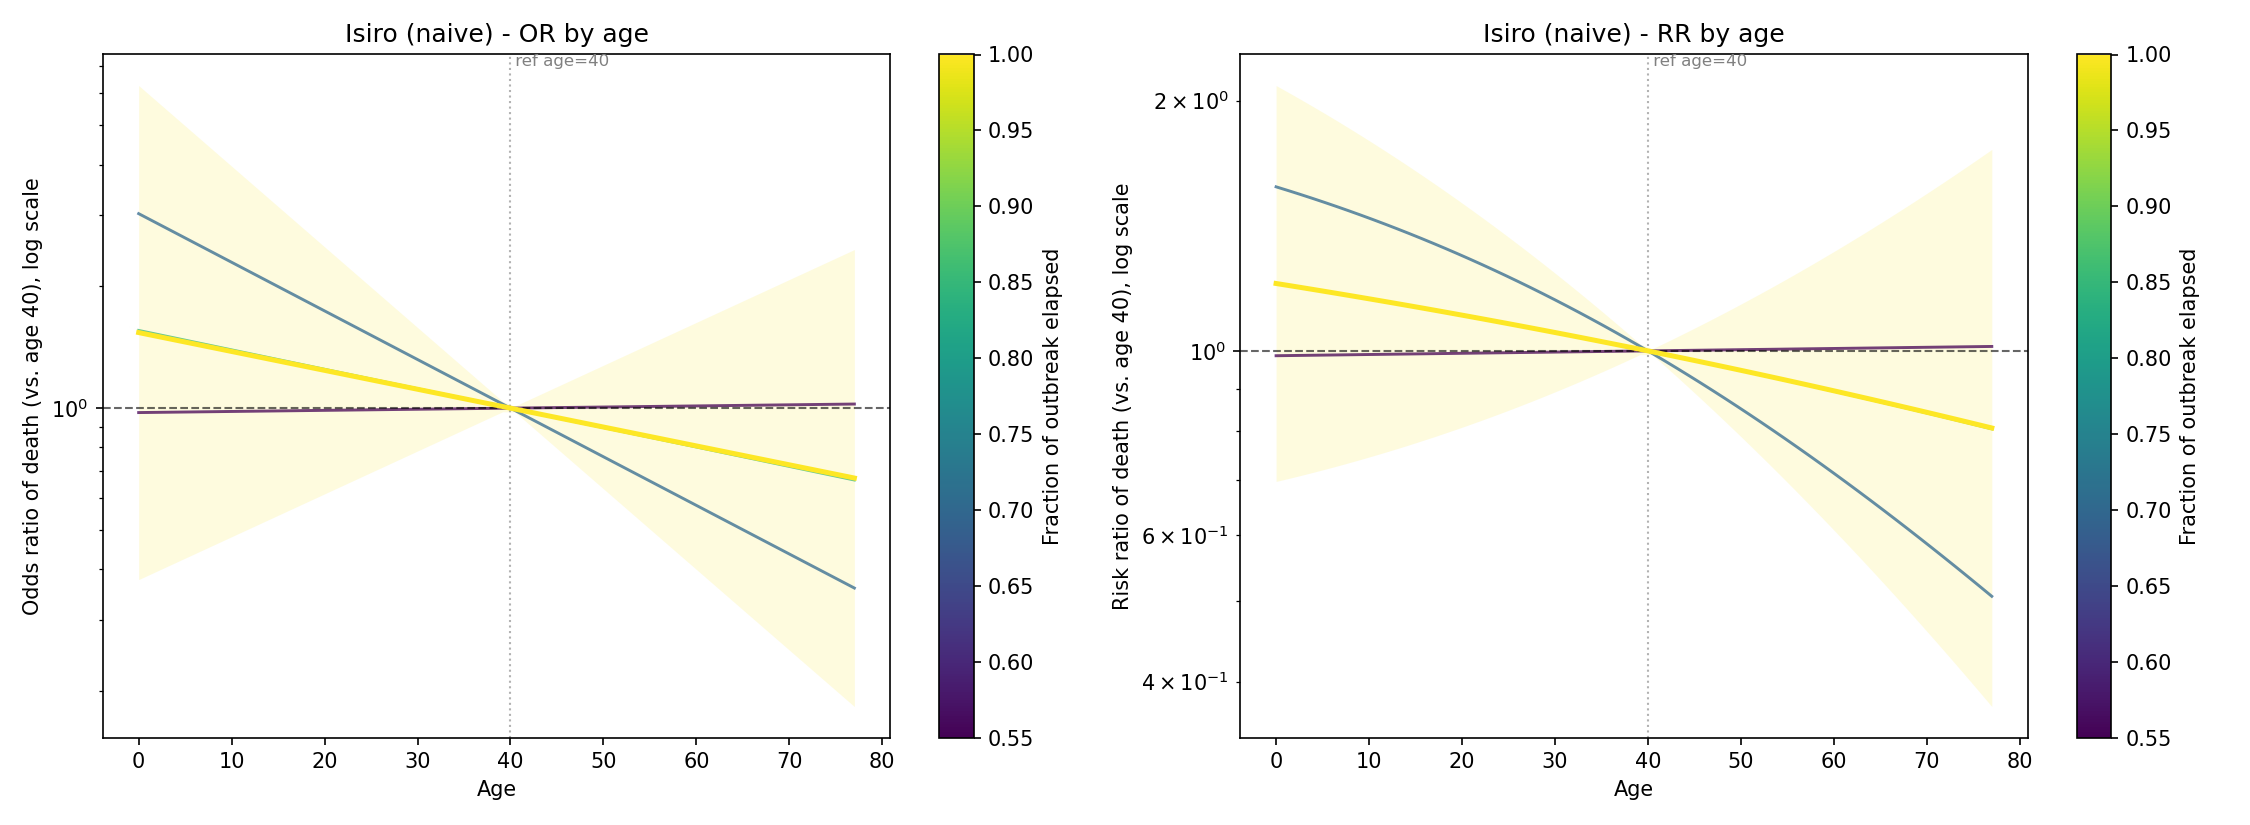

The data file committed next to this chart (first rows):
age, ref_age, cfr, odds_ratio, or_lower_ci, or_upper_ci, risk_ratio, rr_lower_ci, rr_upper_ci, cutoff, frac, days_since_start, n, n_deaths
0.0, 40.0, 0.4645, 0.9751, 0.1745, 5.449, 0.9867, 0.3928, 2.478, 2012-08-28 00:00:00.000000001, 0.55, 88, 34, 16
1.305, 40.0, 0.4647, 0.9759, 0.1847, 5.155, 0.9871, 0.4051, 2.405, 2012-08-28 00:00:00.000000001, 0.55, 88, 34, 16
2.61, 40.0, 0.4649, 0.9767, 0.1956, 4.878, 0.9875, 0.4178, 2.334, 2012-08-28 00:00:00.000000001, 0.55, 88, 34, 16
3.915, 40.0, 0.4651, 0.9775, 0.207, 4.615, 0.988, 0.4309, 2.265, 2012-08-28 00:00:00.000000001, 0.55, 88, 34, 16
5.22, 40.0, 0.4653, 0.9783, 0.2192, 4.367, 0.9884, 0.4443, 2.199, 2012-08-28 00:00:00.000000001, 0.55, 88, 34, 16
6.525, 40.0, 0.4655, 0.9791, 0.232, 4.132, 0.9888, 0.4582, 2.134, 2012-08-28 00:00:00.000000001, 0.55, 88, 34, 16
7.831, 40.0, 0.4657, 0.9799, 0.2456, 3.91, 0.9893, 0.4725, 2.071, 2012-08-28 00:00:00.000000001, 0.55, 88, 34, 16
9.136, 40.0, 0.4659, 0.9807, 0.26, 3.699, 0.9897, 0.4872, 2.011, 2012-08-28 00:00:00.000000001, 0.55, 88, 34, 16
10.44, 40.0, 0.4662, 0.9815, 0.2752, 3.5, 0.9901, 0.5024, 1.952, 2012-08-28 00:00:00.000000001, 0.55, 88, 34, 16
11.75, 40.0, 0.4664, 0.9823, 0.2914, 3.312, 0.9906, 0.518, 1.894, 2012-08-28 00:00:00.000000001, 0.55, 88, 34, 16
13.05, 40.0, 0.4666, 0.9832, 0.3085, 3.134, 0.991, 0.5341, 1.839, 2012-08-28 00:00:00.000000001, 0.55, 88, 34, 16
14.36, 40.0, 0.4668, 0.984, 0.3265, 2.965, 0.9914, 0.5507, 1.785, 2012-08-28 00:00:00.000000001, 0.55, 88, 34, 16
15.66, 40.0, 0.467, 0.9848, 0.3457, 2.805, 0.9919, 0.5678, 1.733, 2012-08-28 00:00:00.000000001, 0.55, 88, 34, 16
16.97, 40.0, 0.4672, 0.9856, 0.3659, 2.655, 0.9923, 0.5854, 1.682, 2012-08-28 00:00:00.000000001, 0.55, 88, 34, 16
18.27, 40.0, 0.4674, 0.9864, 0.3874, 2.512, 0.9928, 0.6036, 1.633, 2012-08-28 00:00:00.000000001, 0.55, 88, 34, 16
19.58, 40.0, 0.4676, 0.9872, 0.4101, 2.377, 0.9932, 0.6223, 1.585, 2012-08-28 00:00:00.000000001, 0.55, 88, 34, 16
20.88, 40.0, 0.4678, 0.988, 0.4341, 2.249, 0.9936, 0.6415, 1.539, 2012-08-28 00:00:00.000000001, 0.55, 88, 34, 16
22.19, 40.0, 0.468, 0.9888, 0.4596, 2.128, 0.9941, 0.6614, 1.494, 2012-08-28 00:00:00.000000001, 0.55, 88, 34, 16
23.49, 40.0, 0.4682, 0.9896, 0.4865, 2.013, 0.9945, 0.6818, 1.451, 2012-08-28 00:00:00.000000001, 0.55, 88, 34, 16
24.8, 40.0, 0.4684, 0.9905, 0.515, 1.905, 0.9949, 0.7029, 1.408, 2012-08-28 00:00:00.000000001, 0.55, 88, 34, 16
26.1, 40.0, 0.4686, 0.9913, 0.5452, 1.802, 0.9954, 0.7246, 1.367, 2012-08-28 00:00:00.000000001, 0.55, 88, 34, 16
27.41, 40.0, 0.4688, 0.9921, 0.5772, 1.705, 0.9958, 0.7469, 1.328, 2012-08-28 00:00:00.000000001, 0.55, 88, 34, 16
28.71, 40.0, 0.469, 0.9929, 0.611, 1.614, 0.9962, 0.7699, 1.289, 2012-08-28 00:00:00.000000001, 0.55, 88, 34, 16
30.02, 40.0, 0.4692, 0.9937, 0.6468, 1.527, 0.9967, 0.7936, 1.252, 2012-08-28 00:00:00.000000001, 0.55, 88, 34, 16
31.32, 40.0, 0.4694, 0.9945, 0.6847, 1.445, 0.9971, 0.818, 1.215, 2012-08-28 00:00:00.000000001, 0.55, 88, 34, 16
32.63, 40.0, 0.4696, 0.9954, 0.7249, 1.367, 0.9975, 0.8432, 1.18, 2012-08-28 00:00:00.000000001, 0.55, 88, 34, 16
33.93, 40.0, 0.4698, 0.9962, 0.7673, 1.293, 0.998, 0.8691, 1.146, 2012-08-28 00:00:00.000000001, 0.55, 88, 34, 16
35.24, 40.0, 0.47, 0.997, 0.8123, 1.224, 0.9984, 0.8957, 1.113, 2012-08-28 00:00:00.000000001, 0.55, 88, 34, 16
36.54, 40.0, 0.4703, 0.9978, 0.8599, 1.158, 0.9988, 0.9232, 1.081, 2012-08-28 00:00:00.000000001, 0.55, 88, 34, 16
37.85, 40.0, 0.4705, 0.9986, 0.9103, 1.096, 0.9993, 0.9515, 1.049, 2012-08-28 00:00:00.000000001, 0.55, 88, 34, 16
39.15, 40.0, 0.4707, 0.9995, 0.9637, 1.037, 0.9997, 0.9806, 1.019, 2012-08-28 00:00:00.000000001, 0.55, 88, 34, 16
40.46, 40.0, 0.4709, 1, 0.9808, 1.02, 1, 0.9898, 1.011, 2012-08-28 00:00:00.000000001, 0.55, 88, 34, 16
41.76, 40.0, 0.4711, 1.001, 0.928, 1.08, 1.001, 0.9613, 1.042, 2012-08-28 00:00:00.000000001, 0.55, 88, 34, 16
43.07, 40.0, 0.4713, 1.002, 0.8781, 1.143, 1.001, 0.9336, 1.073, 2012-08-28 00:00:00.000000001, 0.55, 88, 34, 16
44.37, 40.0, 0.4715, 1.003, 0.8308, 1.21, 1.001, 0.9067, 1.106, 2012-08-28 00:00:00.000000001, 0.55, 88, 34, 16
45.68, 40.0, 0.4717, 1.004, 0.7861, 1.281, 1.002, 0.8807, 1.14, 2012-08-28 00:00:00.000000001, 0.55, 88, 34, 16
46.98, 40.0, 0.4719, 1.004, 0.7438, 1.356, 1.002, 0.8554, 1.175, 2012-08-28 00:00:00.000000001, 0.55, 88, 34, 16
48.29, 40.0, 0.4721, 1.005, 0.7038, 1.436, 1.003, 0.8308, 1.21, 2012-08-28 00:00:00.000000001, 0.55, 88, 34, 16
49.59, 40.0, 0.4723, 1.006, 0.6659, 1.52, 1.003, 0.807, 1.247, 2012-08-28 00:00:00.000000001, 0.55, 88, 34, 16
50.9, 40.0, 0.4725, 1.007, 0.6301, 1.609, 1.004, 0.7838, 1.285, 2012-08-28 00:00:00.000000001, 0.55, 88, 34, 16
52.2, 40.0, 0.4727, 1.008, 0.5962, 1.703, 1.004, 0.7614, 1.324, 2012-08-28 00:00:00.000000001, 0.55, 88, 34, 16
53.51, 40.0, 0.4729, 1.009, 0.5641, 1.803, 1.005, 0.7396, 1.364, 2012-08-28 00:00:00.000000001, 0.55, 88, 34, 16
54.81, 40.0, 0.4731, 1.009, 0.5337, 1.909, 1.005, 0.7184, 1.406, 2012-08-28 00:00:00.000000001, 0.55, 88, 34, 16
56.12, 40.0, 0.4733, 1.01, 0.505, 2.021, 1.005, 0.6979, 1.448, 2012-08-28 00:00:00.000000001, 0.55, 88, 34, 16
57.42, 40.0, 0.4735, 1.011, 0.4778, 2.139, 1.006, 0.678, 1.492, 2012-08-28 00:00:00.000000001, 0.55, 88, 34, 16
58.73, 40.0, 0.4737, 1.012, 0.4521, 2.265, 1.006, 0.6586, 1.537, 2012-08-28 00:00:00.000000001, 0.55, 88, 34, 16
60.03, 40.0, 0.4739, 1.013, 0.4278, 2.397, 1.007, 0.6399, 1.584, 2012-08-28 00:00:00.000000001, 0.55, 88, 34, 16
61.34, 40.0, 0.4741, 1.014, 0.4048, 2.538, 1.007, 0.6216, 1.632, 2012-08-28 00:00:00.000000001, 0.55, 88, 34, 16
62.64, 40.0, 0.4744, 1.014, 0.383, 2.687, 1.008, 0.6039, 1.681, 2012-08-28 00:00:00.000000001, 0.55, 88, 34, 16
63.95, 40.0, 0.4746, 1.015, 0.3624, 2.844, 1.008, 0.5868, 1.732, 2012-08-28 00:00:00.000000001, 0.55, 88, 34, 16
65.25, 40.0, 0.4748, 1.016, 0.3429, 3.011, 1.008, 0.5701, 1.784, 2012-08-28 00:00:00.000000001, 0.55, 88, 34, 16
66.56, 40.0, 0.475, 1.017, 0.3244, 3.187, 1.009, 0.5539, 1.838, 2012-08-28 00:00:00.000000001, 0.55, 88, 34, 16
67.86, 40.0, 0.4752, 1.018, 0.307, 3.374, 1.009, 0.5382, 1.893, 2012-08-28 00:00:00.000000001, 0.55, 88, 34, 16
69.17, 40.0, 0.4754, 1.019, 0.2905, 3.572, 1.01, 0.5229, 1.95, 2012-08-28 00:00:00.000000001, 0.55, 88, 34, 16
70.47, 40.0, 0.4756, 1.019, 0.2748, 3.781, 1.01, 0.5081, 2.008, 2012-08-28 00:00:00.000000001, 0.55, 88, 34, 16
71.78, 40.0, 0.4758, 1.02, 0.26, 4.003, 1.011, 0.4937, 2.069, 2012-08-28 00:00:00.000000001, 0.55, 88, 34, 16
73.08, 40.0, 0.476, 1.021, 0.246, 4.237, 1.011, 0.4798, 2.131, 2012-08-28 00:00:00.000000001, 0.55, 88, 34, 16
74.39, 40.0, 0.4762, 1.022, 0.2328, 4.486, 1.011, 0.4662, 2.194, 2012-08-28 00:00:00.000000001, 0.55, 88, 34, 16
75.69, 40.0, 0.4764, 1.023, 0.2203, 4.749, 1.012, 0.453, 2.26, 2012-08-28 00:00:00.000000001, 0.55, 88, 34, 16
77.0, 40.0, 0.4766, 1.024, 0.2084, 5.027, 1.012, 0.4403, 2.328, 2012-08-28 00:00:00.000000001, 0.55, 88, 34, 16
... 180 more rows
